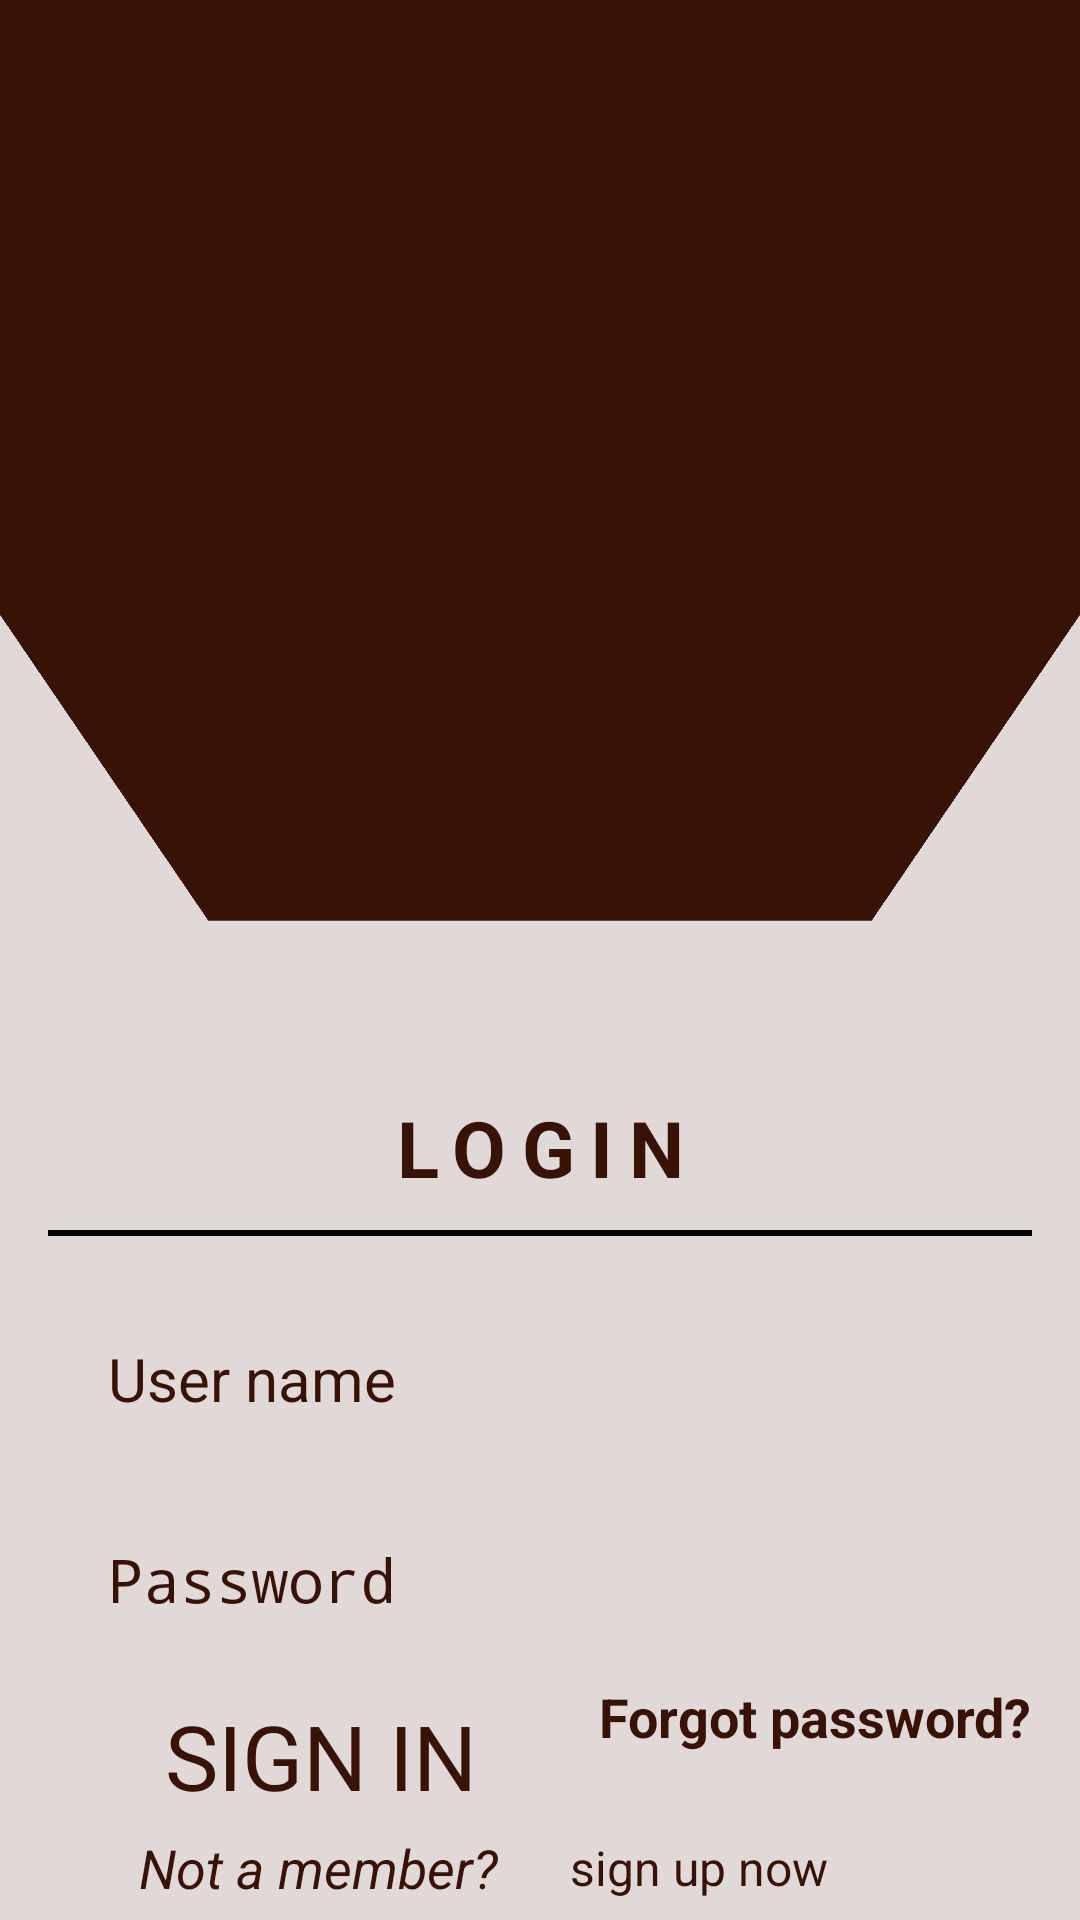

Here is an Android app screen rendered from its layout file. Give the layout XML and the strings, colors and styles it references.
<!-- AndroidManifest.xml: application theme Theme.TestApplication -->
<!-- res/layout/activity_login.xml -->
<?xml version="1.0" encoding="utf-8"?>
<androidx.constraintlayout.widget.ConstraintLayout xmlns:android="http://schemas.android.com/apk/res/android"
    xmlns:app="http://schemas.android.com/apk/res-auto"
    xmlns:tools="http://schemas.android.com/tools"
    android:layout_width="match_parent"
    android:layout_height="match_parent"
    tools:context=".ui.LoginActivity">


    <ImageView
        android:id="@+id/backOn"
        android:layout_width="match_parent"
        android:layout_height="match_parent"
        android:background="#28391206"
        app:layout_constraintRight_toRightOf="parent"
        app:layout_constraintLeft_toLeftOf="parent"
        app:layout_constraintTop_toTopOf="parent"
        app:layout_constraintBottom_toBottomOf="parent"
        />
    <ImageView
        android:id="@+id/backOn2"
        android:layout_width="match_parent"
        android:layout_height="410dp"
        android:background="#391206"
        android:rotationX="144"
        app:layout_constraintRight_toRightOf="parent"
        app:layout_constraintStart_toStartOf="parent"
        app:layout_constraintTop_toTopOf="@id/backOn" />
    <ImageView
        android:id="@+id/imageView"
        android:layout_width="wrap_content"
        android:layout_height="wrap_content"
        android:elevation="10dp"
        app:layout_constraintLeft_toLeftOf="@id/backOn2"
        app:layout_constraintRight_toRightOf="@id/backOn2"
        app:layout_constraintTop_toTopOf="@id/backOn2"
        app:srcCompat="@drawable/logo"
        />


    <TextView
        android:id="@+id/tvLogin"
        android:layout_width="184dp"
        android:layout_height="wrap_content"
        android:text="LOGIN"
        android:textStyle="bold"
        android:letterSpacing="0.2"
        android:textColor="#391206"
        android:textSize="26dp"
        android:elevation="12sp"
        app:layout_constraintLeft_toLeftOf="@id/backOn2"
        app:layout_constraintRight_toRightOf="@id/backOn2"
        app:layout_constraintBottom_toBottomOf="@id/backOn2"
        android:padding="10sp"
        android:gravity="center"
        />
    <TextView
        android:layout_width="match_parent"
        android:layout_height="2dp"
        android:background="@color/black"
        android:layout_marginRight="16sp"
        android:layout_marginLeft="16sp"
        app:layout_constraintLeft_toLeftOf="@id/backOn2"
        app:layout_constraintRight_toRightOf="@id/glCenter"
        app:layout_constraintTop_toBottomOf="@id/backOn2"
        android:elevation="8sp"
        />
    <Button
        android:id="@+id/btnSignUp"
        android:layout_width="wrap_content"
        android:layout_height="wrap_content"
        android:text="sign up now"
        android:textSize="16dp"
        android:textColor="#391206"
        android:background="#00000000"
        android:elevation="12sp"
        app:layout_constraintLeft_toRightOf="@id/glCenter"
        app:layout_constraintBottom_toBottomOf="@id/backOn"
        app:layout_constraintTop_toBottomOf="@id/btnSignin"
        android:padding="10sp"
        android:gravity="center"
        />



    <EditText
        android:id="@+id/edUser"
        android:layout_width="match_parent"
        android:layout_height="wrap_content"
        android:hint="User name"
        android:textColorHint="#391206"
        android:inputType="text"
        android:textSize="20sp"
        android:padding="20sp"
        app:layout_constraintLeft_toLeftOf="parent"
        app:layout_constraintRight_toRightOf="parent"
        app:layout_constraintTop_toBottomOf="@id/backOn2"
        app:layout_constraintBottom_toTopOf="@id/edPass"
        android:layout_marginTop="16sp"
        android:layout_marginLeft="16sp"
        android:layout_marginRight="16sp"
        />
    <EditText
        android:id="@+id/edPass"
        android:layout_width="match_parent"
        android:layout_height="wrap_content"
        android:hint="Password"
        android:textSize="20sp"
        android:textColorHint="#391206"
        android:layout_marginBottom="16sp"
        android:layout_marginLeft="16sp"
        android:layout_marginRight="16sp"
        app:layout_constraintTop_toBottomOf="@id/edUser"
        app:layout_constraintRight_toRightOf="parent"
        app:layout_constraintLeft_toLeftOf="parent"
        android:inputType="textPassword"
        android:padding="20sp"
        />
    <Button
        android:id="@+id/btnFogetPass"
        android:layout_width="wrap_content"
        android:layout_height="wrap_content"
        android:layout_marginRight="16dp"
        android:text="Forgot password?"
        android:textColor="#391206"
        android:textSize="18dp"
        android:textStyle="bold"
        app:layout_constraintRight_toRightOf="parent"
        app:layout_constraintTop_toBottomOf="@id/edPass"
        android:backgroundTint="#40FFFFFF"
        />
    <Button
        android:id="@+id/btnSignin"
        android:layout_width="250sp"
        android:layout_height="wrap_content"
        android:text="SIGN IN"
        android:textColor="#391206"
        android:textSize="30sp"
        android:backgroundTint="#FE3200"
        app:layout_constraintTop_toBottomOf="@id/edPass"
        app:layout_constraintLeft_toLeftOf="@id/backOn"
        app:layout_constraintRight_toRightOf="@id/backOn"
        app:layout_constraintBottom_toBottomOf="@id/backOn"
        android:layout_marginBottom="30sp"
        />

    <TextView
        android:id="@+id/tvJoined"
        android:layout_width="wrap_content"
        android:layout_height="wrap_content"
        android:text="Not a member?"
        android:textStyle="italic"
        android:textColor="#391206"
        android:textSize="18sp"
        app:layout_constraintTop_toBottomOf="@id/btnSignin"
        app:layout_constraintRight_toLeftOf="@id/glCenter"
        app:layout_constraintBottom_toBottomOf="@id/backOn"
        android:layout_margin="14sp"/>
    <androidx.constraintlayout.widget.Guideline
        android:id="@+id/glCenter"
        android:layout_width="wrap_content"
        android:layout_height="wrap_content"
        android:orientation="vertical"
        app:layout_constraintGuide_percent="0.5"/>
</androidx.constraintlayout.widget.ConstraintLayout>
<!-- resources referenced by this layout -->
<resources>
  <color name="black">#FF000000</color>
  <!-- drawable logo: png bitmap (drawable, 4422 bytes) -->
</resources>
